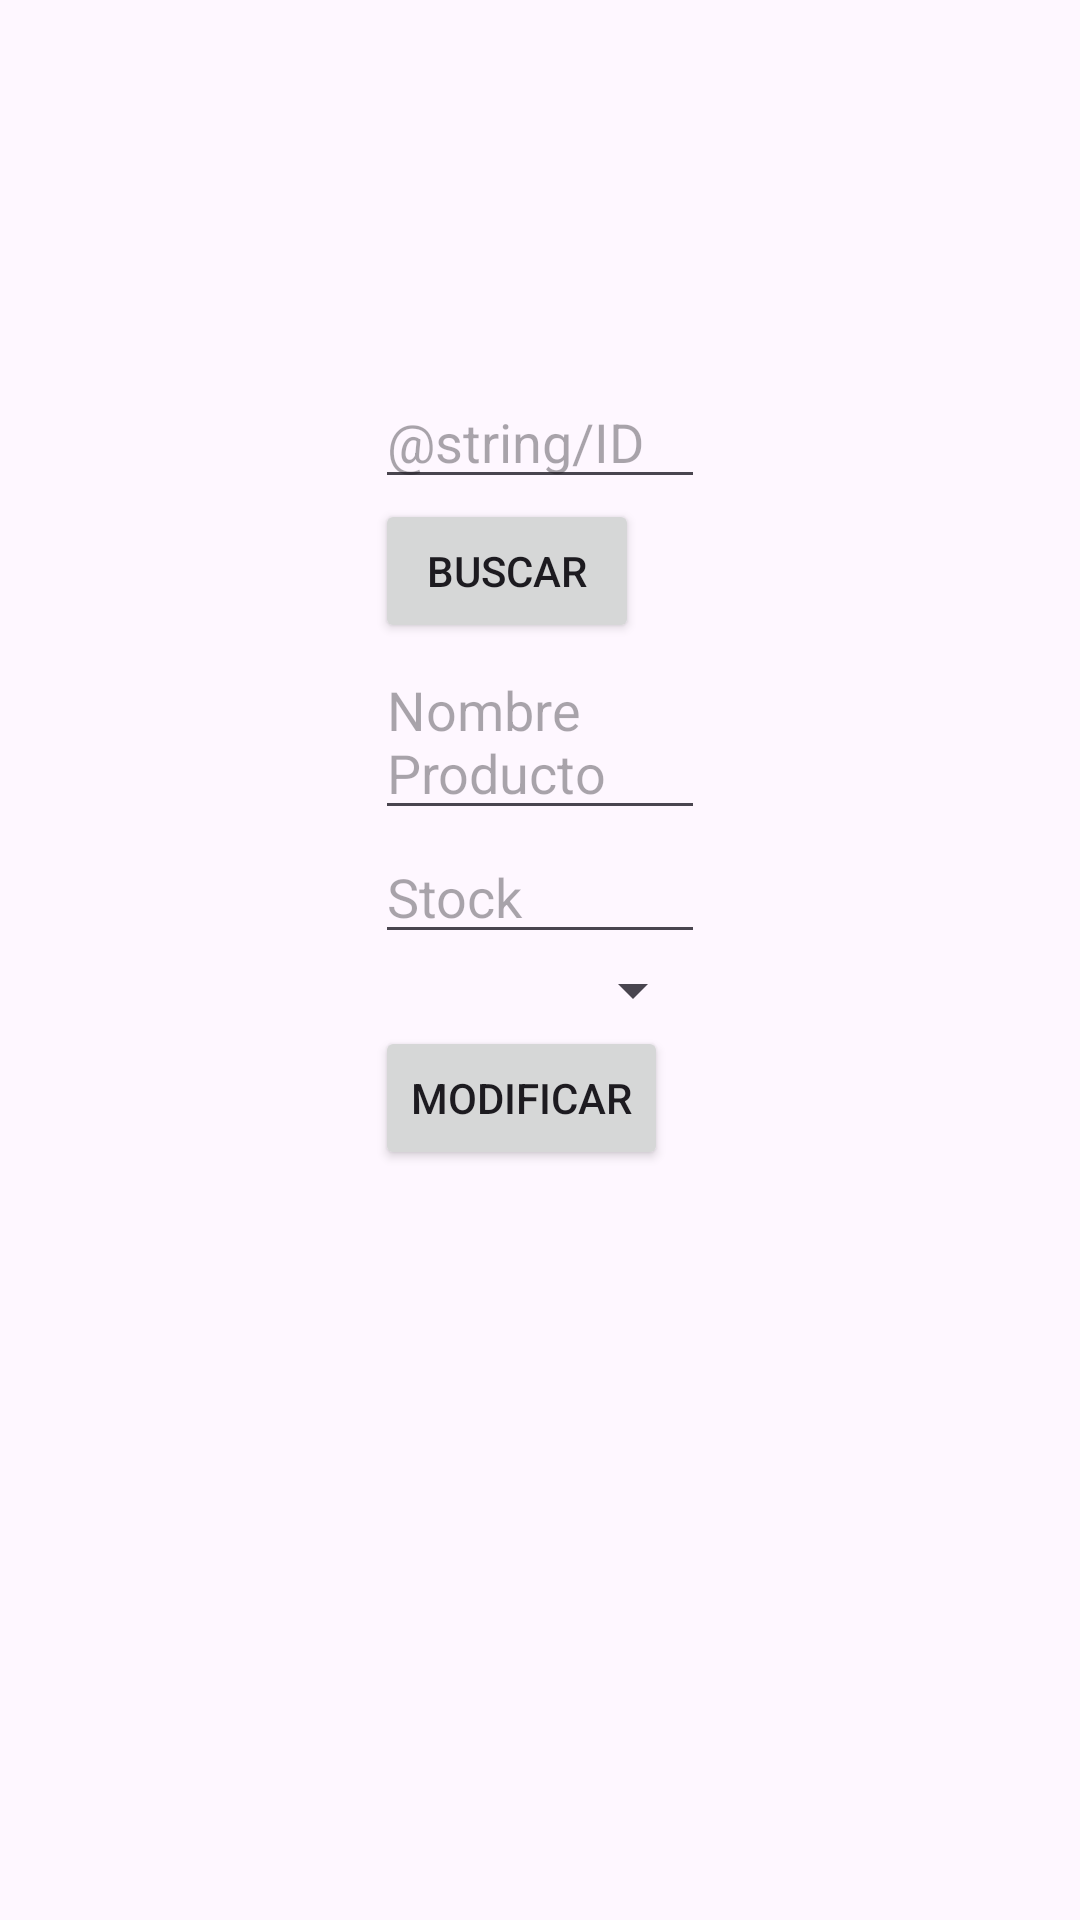

Produce the Android XML layout that renders to this screen, including the resource entries it uses.
<!-- AndroidManifest.xml: application theme Theme.TP4_ProgramacionAvanzada2 -->
<!-- res/layout/fragment_modificacion.xml -->
<LinearLayout xmlns:android="http://schemas.android.com/apk/res/android"
    android:layout_width="match_parent"
    android:layout_height="match_parent"
    android:orientation="vertical"
    android:layout_gravity="start"
    android:paddingLeft="16dp"
    android:paddingRight="16dp"

    android:padding="125dp">



    <EditText
        android:id="@+id/editTextId"
        android:layout_width="match_parent"
        android:layout_height="wrap_content"

        android:hint="@string/ID"
        android:inputType="number" />

    <Button
        android:id="@+id/btnBuscar"
        android:layout_width="wrap_content"
        android:layout_height="wrap_content"
        android:text="BUSCAR" />

    
    <EditText
        android:id="@+id/editTextNombre"
        android:layout_width="match_parent"
        android:layout_height="wrap_content"
        android:hint="Nombre Producto" />

    <EditText
        android:id="@+id/editTextStock"
        android:layout_width="match_parent"
        android:layout_height="wrap_content"
        android:hint="Stock"
        android:inputType="number" />

    <Spinner
        android:id="@+id/spinnerCategoria"
        android:layout_width="match_parent"
        android:layout_height="wrap_content"
        android:entries="@array/categorias" />

    <Button
        android:id="@+id/btnModificar"
        android:layout_width="wrap_content"
        android:layout_height="wrap_content"
        android:text="MODIFICAR" />

</LinearLayout>
<!-- resources referenced by this layout -->
<resources>
  <style name="Theme.TP4_ProgramacionAvanzada2" parent="Base.Theme.TP4_ProgramacionAvanzada2" />
  <style name="Base.Theme.TP4_ProgramacionAvanzada2" parent="Theme.Material3.DayNight.NoActionBar">
          
          
      </style>
</resources>
